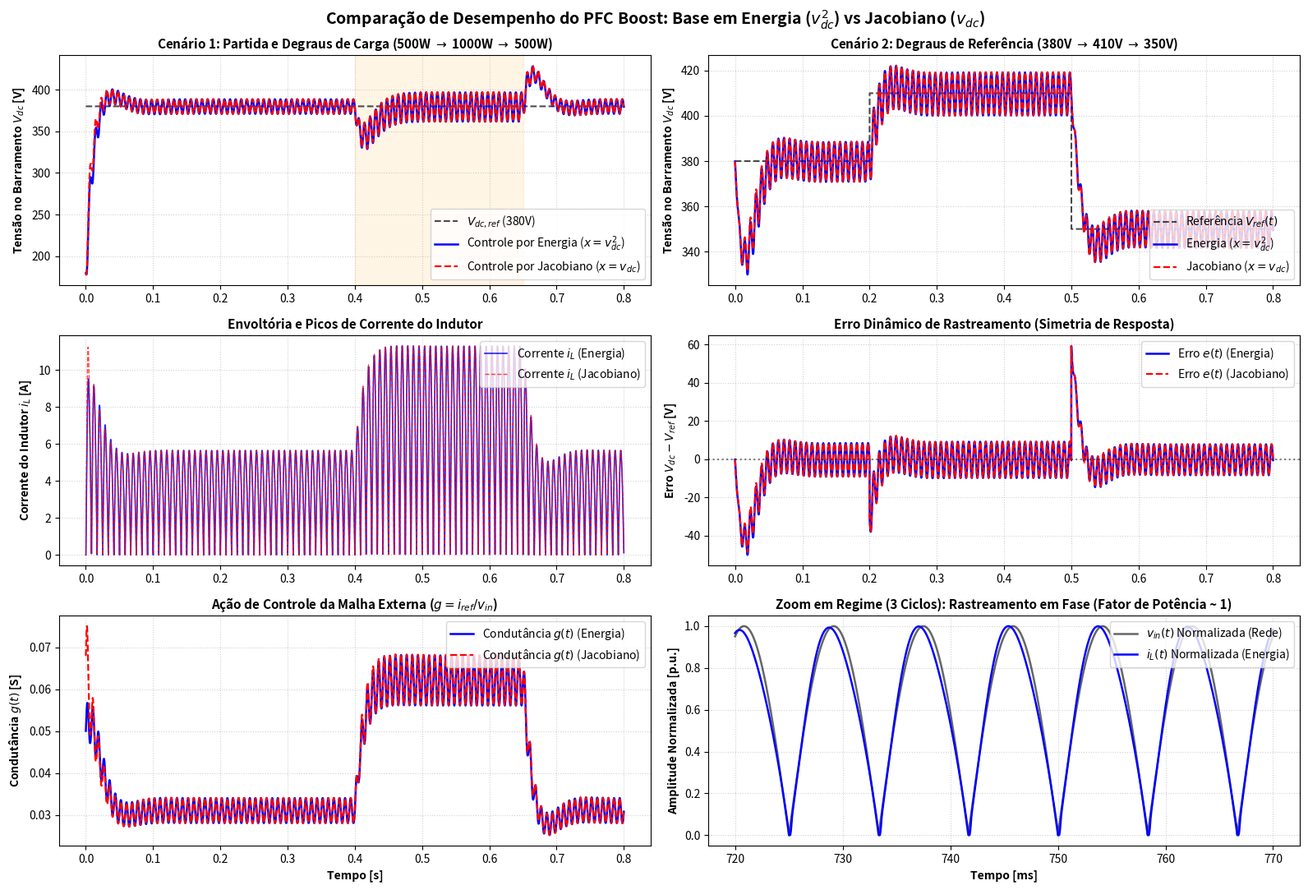

This figure's Python source: (Note: this script raises an exception after producing the figure.)
"""
Simulação Comparativa de Controle em Cascata para Boost PFC:
1. Linearização por Mudança de Base (Espaço de Estados em Energia / Tensão ao Quadrado: x = v_dc^2)
2. Linearização por Jacobiano (Pequenos Sinais em Tensão: x = v_dc)

Parâmetros baseados no projeto de hardware 'Active Boost PFC 380V':
- L = 2.2 mH
- C = 200 uF (2x 100uF / 450V)
- Vin = 127 V_rms @ 60 Hz
- Vdc_ref = 380 V
- Potência Nominal: 500 W (degrau para 1000 W)
"""

import os
import numpy as np
import matplotlib
matplotlib.use('Agg')
import matplotlib.pyplot as plt

class PFCParameters:
    def __init__(self):
        # Parâmetros de Potência e Rede
        self.L = 2.2e-3             # Indutor Boost: 2.2 mH
        self.C = 200e-6             # Banco de saída: 200 uF
        self.Vrms = 127.0           # Tensão de entrada RMS: 127 V
        self.f_grid = 60.0          # Frequência da rede: 60 Hz
        self.omega_grid = 2 * np.pi * self.f_grid
        self.Vpeak = np.sqrt(2) * self.Vrms
        self.Vdc_nom = 380.0        # Tensão nominal de saída: 380 V
        self.P_nom = 500.0          # Carga nominal: 500 W
        self.RL_nom = (self.Vdc_nom ** 2) / self.P_nom  # ~288.8 Ohms

        # Especificações do Controle
        # Malha Interna de Corrente: Banda ~2.5 kHz
        self.f_i = 2500.0
        self.omega_i = 2 * np.pi * self.f_i
        self.K1 = self.L * self.omega_i  # ~34.56 V/A

        # Malha Externa de Tensão/Energia: Banda ~12 Hz (deve ser bem menor que 120 Hz para filtrar ripple)
        self.f_v = 12.0
        self.omega_v = 2 * np.pi * self.f_v
        self.zeta_v = 0.707

        # Ganhos para Controle por Energia (x = v_dc^2)
        # Planta linear: dx/dt + (2/(RL*C))*x = (2*Vrms^2/C)*g
        self.K3_E = self.C * (self.omega_v ** 2) / (2 * self.Vrms ** 2)
        self.K2_E = self.C * (2 * self.zeta_v * self.omega_v - 2 / (self.RL_nom * self.C)) / (2 * self.Vrms ** 2)

        # Ganhos para Controle por Jacobiano (x = v_dc)
        # Linearizado em Vdc0: d(v_dc^2) = 2*Vdc0*d(v_dc) => K_J = 2*Vdc0 * K_E
        self.K3_J = 2 * self.Vdc_nom * self.K3_E
        self.K2_J = 2 * self.Vdc_nom * self.K2_E


def run_simulation(pfc: PFCParameters, control_mode: str, scenario: str = 'startup_and_load'):
    """
    Executa a simulação do conversor Boost PFC no domínio do tempo.
    control_mode: 'energy' (x = v_dc^2) ou 'jacobian' (x = v_dc)
    scenario:
        - 'startup_and_load': Partida de Vin_pk (180V) até 380V, depois degrau de carga (500W -> 1000W)
        - 'reference_step': Operando em 380V, degraus de referência (+30V e -50V)
    """
    dt = 2e-5  # Passo de 20 us (suficiente para dinâmica de corrente e ripple de 120Hz)
    
    if scenario == 'startup_and_load':
        t_end = 0.8
        t = np.arange(0, t_end, dt)
        v_init = np.sqrt(2) * pfc.Vrms  # Tensão inicial pré-carregada pela ponte de diodos (~180V)
    elif scenario == 'reference_step':
        t_end = 0.8
        t = np.arange(0, t_end, dt)
        v_init = pfc.Vdc_nom
    else:
        raise ValueError("Cenário inválido")

    N = len(t)
    
    # Variáveis de estado
    i_L = 0.0
    v_dc = v_init
    chi = 0.0  # Estado do integrador
    
    # Vetores de log
    v_dc_arr = np.zeros(N)
    v_ref_arr = np.zeros(N)
    i_L_arr = np.zeros(N)
    i_ref_arr = np.zeros(N)
    g_arr = np.zeros(N)
    vin_arr = np.zeros(N)
    d_arr = np.zeros(N)
    
    # Anti-windup e limites práticos
    g_max = 0.15  # Condutância máxima sintetizável (limita corrente de pico)
    
    for k in range(N):
        curr_t = t[k]
        
        # Tensão de entrada retificada
        vin_instant = np.abs(pfc.Vpeak * np.sin(pfc.omega_grid * curr_t))
        vin_arr[k] = vin_instant
        
        # Definição do cenário
        if scenario == 'startup_and_load':
            v_ref = pfc.Vdc_nom
            # Degrau de carga em t = 0.4s: 500W -> 1000W (RL_nom -> RL_nom / 2)
            # Retorno em t = 0.65s: 1000W -> 500W
            if curr_t < 0.4:
                R_load = pfc.RL_nom
            elif curr_t < 0.65:
                R_load = pfc.RL_nom / 2.0
            else:
                R_load = pfc.RL_nom
        elif scenario == 'reference_step':
            R_load = pfc.RL_nom
            # Degrau de referência: 380V -> 410V em 0.2s, 410V -> 350V em 0.5s
            if curr_t < 0.2:
                v_ref = 380.0
            elif curr_t < 0.5:
                v_ref = 410.0
            else:
                v_ref = 350.0
                
        v_ref_arr[k] = v_ref

        # ========================================================
        # MALHA EXTERNA (Tensão / Energia)
        # ========================================================
        if control_mode == 'energy':
            x = v_dc ** 2
            x_ref = v_ref ** 2
            err = x - x_ref
            g_raw = -pfc.K2_E * err - pfc.K3_E * chi
        else: # jacobian
            x = v_dc
            x_ref = v_ref
            err = x - x_ref
            g_raw = -pfc.K2_J * err - pfc.K3_J * chi

        # Saturação da condutância sintetizada e anti-windup no integrador
        g = np.clip(g_raw, 0.0, g_max)
        if g_raw == g:  # Atualiza integrador apenas se não saturou (anti-windup por clamping)
            chi += err * dt

        # Síntese da corrente de referência (Resistência Emulada)
        i_ref = vin_instant * g
        
        # ========================================================
        # MALHA INTERNA (Controle por Linearização com Realimentação)
        # (1 - u) = (vin + K1*(i - i_ref) - p) / v_dc
        # ========================================================
        p = 0.0  # p = L * d(i_ref)/dt (desprezível dada a alta banda da malha interna)
        v_dc_safe = max(v_dc, 15.0)  # Evita divisão por zero
        
        one_minus_u = (vin_instant + pfc.K1 * (i_L - i_ref) - p) / v_dc_safe
        # Saturação física da razão cíclica complementar (1 - u) in [0.02, 1.0] => u in [0, 0.98]
        one_minus_u = np.clip(one_minus_u, 0.02, 1.0)
        u = 1.0 - one_minus_u
        
        # ========================================================
        # EQUAÇÕES DE ESTADO DO CONVERSOR BOOST (Modelo Médio)
        # ========================================================
        di_L = (vin_instant - one_minus_u * v_dc) / pfc.L
        dv_dc = (one_minus_u * i_L - v_dc / R_load) / pfc.C
        
        # Integração numérica (Forward Euler com passo pequeno)
        i_L += di_L * dt
        if i_L < 0.0:  # Condução contínua com diodo retificador/boost (não permite corrente reversa)
            i_L = 0.0
            
        v_dc += dv_dc * dt
        # Condição de condução natural dos diodos: v_dc nunca cai abaixo da tensão instantânea da rede
        if v_dc < vin_instant:
            v_dc = vin_instant
            
        # Gravação para telemetria
        v_dc_arr[k] = v_dc
        i_L_arr[k] = i_L
        i_ref_arr[k] = i_ref
        g_arr[k] = g
        d_arr[k] = u
        
    return {
        't': t,
        'v_dc': v_dc_arr,
        'v_ref': v_ref_arr,
        'i_L': i_L_arr,
        'i_ref': i_ref_arr,
        'g': g_arr,
        'vin': vin_arr,
        'd': d_arr
    }


def compute_metrics(res, pfc: PFCParameters, t_start=0.0, t_end=0.8):
    """Calcula métricas quantitativas de desempenho."""
    idx = (res['t'] >= t_start) & (res['t'] <= t_end)
    t = res['t'][idx]
    v = res['v_dc'][idx]
    v_ref = res['v_ref'][idx]
    i = res['i_L'][idx]
    
    # Sobressinal máximo relativo ao patamar de 380V
    max_v = np.max(v)
    overshoot_pct = max(0.0, (max_v - 380.0) / 380.0 * 100.0)
    
    # Subtensão mínima no degrau de carga (para t entre 0.4s e 0.65s)
    load_step_idx = (res['t'] >= 0.4) & (res['t'] <= 0.65)
    if np.any(load_step_idx):
        min_v_load = np.min(res['v_dc'][load_step_idx])
        sag_pct = (380.0 - min_v_load) / 380.0 * 100.0
    else:
        sag_pct = 0.0
        
    # Pico de corrente no indutor
    peak_current = np.max(i)
    
    # Erro absoluto integral (IAE)
    iae = np.trapezoid(np.abs(v - v_ref), t)
    
    # THD e Fator de Potência no regime permanente (últimos 4 ciclos de 60Hz: ~66.7 ms)
    ss_idx = res['t'] >= (res['t'][-1] - 4 / pfc.f_grid)
    i_ss = res['i_L'][ss_idx]
    vin_ss = res['vin'][ss_idx]
    
    # Como i_L e vin estão retificados: p_in = mean(vin * i)
    p_in = np.mean(vin_ss * i_ss)
    v_rms_calc = np.sqrt(np.mean(vin_ss ** 2))
    i_rms_calc = np.sqrt(np.mean(i_ss ** 2))
    pf = p_in / (v_rms_calc * i_rms_calc) if (v_rms_calc * i_rms_calc) > 0 else 0
    
    return {
        'overshoot_pct': overshoot_pct,
        'sag_pct': sag_pct,
        'peak_current': peak_current,
        'iae': iae,
        'pf': pf
    }


def main():
    pfc = PFCParameters()
    print("=" * 70)
    print("SIMULAÇÃO COMPARATIVA: CONTROLE EM CASCATA PFC ATIVO 380V")
    print(f"Hardware: L = {pfc.L*1e3:.1f} mH, C = {pfc.C*1e6:.0f} uF, Vin = {pfc.Vrms:.0f} Vrms, Vdc = {pfc.Vdc_nom:.0f} V")
    print(f"Ganhos Calculados:")
    print(f" - Malha Interna: K1 = {pfc.K1:.2f} V/A (Banda = {pfc.f_i:.0f} Hz)")
    print(f" - Base Energia:   K2_E = {pfc.K2_E:.4e}, K3_E = {pfc.K3_E:.4e}")
    print(f" - Base Jacobiano: K2_J = {pfc.K2_J:.4e}, K3_J = {pfc.K3_J:.4e}")
    print("=" * 70)

    # 1. Simulação Cenário 1: Partida + Degrau de Carga (500W -> 1000W -> 500W)
    print("\n[1/2] Executando Cenário 1: Partida e Variação de Carga...")
    res_energy_sc1 = run_simulation(pfc, 'energy', 'startup_and_load')
    res_jacob_sc1 = run_simulation(pfc, 'jacobian', 'startup_and_load')
    
    m_energy_sc1 = compute_metrics(res_energy_sc1, pfc)
    m_jacob_sc1 = compute_metrics(res_jacob_sc1, pfc)

    # 2. Simulação Cenário 2: Degraus de Tensão de Referência (380V -> 410V -> 350V)
    print("[2/2] Executando Cenário 2: Degraus de Tensão de Referência...")
    res_energy_sc2 = run_simulation(pfc, 'energy', 'reference_step')
    res_jacob_sc2 = run_simulation(pfc, 'jacobian', 'reference_step')
    
    m_energy_sc2 = compute_metrics(res_energy_sc2, pfc)
    m_jacob_sc2 = compute_metrics(res_jacob_sc2, pfc)

    # Impressão dos Resultados
    print("\n" + "=" * 70)
    print("TABELA COMPARATIVA DE DESEMPENHO (Cenário 1: Partida + Carga 500W -> 1000W)")
    print("=" * 70)
    print(f"{'Métrica':<35} | {'Energia (x = v_dc^2)':<16} | {'Jacobiano (x = v_dc)':<16}")
    print("-" * 73)
    print(f"{'Sobressinal na Partida (%)':<35} | {m_energy_sc1['overshoot_pct']:<16.2f} | {m_jacob_sc1['overshoot_pct']:<16.2f}")
    print(f"{'Afundamento no Degrau de Carga (%)':<35} | {m_energy_sc1['sag_pct']:<16.2f} | {m_jacob_sc1['sag_pct']:<16.2f}")
    print(f"{'Pico de Corrente Máximo (A)':<35} | {m_energy_sc1['peak_current']:<16.2f} | {m_jacob_sc1['peak_current']:<16.2f}")
    print(f"{'Erro Absoluto Integral - IAE (V.s)':<35} | {m_energy_sc1['iae']:<16.2f} | {m_jacob_sc1['iae']:<16.2f}")
    print(f"{'Fator de Potência em Regime (PF)':<35} | {m_energy_sc1['pf']:<16.4f} | {m_jacob_sc1['pf']:<16.4f}")
    print("=" * 70)

    # GERAÇÃO DOS GRÁFICOS
    print("\nGerando figuras comparativas de alta resolução...")
    
    fig, axes = plt.subplots(3, 2, figsize=(16, 11), dpi=150)
    fig.suptitle('Comparação de Desempenho do PFC Boost: Base em Energia ($v_{dc}^2$) vs Jacobiano ($v_{dc}$)', fontsize=14, fontweight='bold')

    # (0, 0) - Cenário 1: Tensão no Barramento CC
    ax = axes[0, 0]
    ax.plot(res_energy_sc1['t'], res_energy_sc1['v_ref'], 'k--', label='$V_{dc,ref}$ (380V)', alpha=0.7)
    ax.plot(res_energy_sc1['t'], res_energy_sc1['v_dc'], 'b-', label='Controle por Energia ($x = v_{dc}^2$)', linewidth=1.8)
    ax.plot(res_jacob_sc1['t'], res_jacob_sc1['v_dc'], 'r--', label='Controle por Jacobiano ($x = v_{dc}$)', linewidth=1.6)
    ax.set_ylabel('Tensão no Barramento $V_{dc}$ [V]', fontweight='bold')
    ax.set_title('Cenário 1: Partida e Degraus de Carga (500W $\\rightarrow$ 1000W $\\rightarrow$ 500W)', fontsize=11, fontweight='bold')
    ax.grid(True, linestyle=':', alpha=0.6)
    ax.legend(loc='lower right')
    ax.axvspan(0.4, 0.65, color='orange', alpha=0.1, label='Carga = 1000W')

    # (1, 0) - Cenário 1: Corrente no Indutor
    ax = axes[1, 0]
    ax.plot(res_energy_sc1['t'], res_energy_sc1['i_L'], 'b-', label='Corrente $i_L$ (Energia)', linewidth=1.2, alpha=0.85)
    ax.plot(res_jacob_sc1['t'], res_jacob_sc1['i_L'], 'r--', label='Corrente $i_L$ (Jacobiano)', linewidth=1.0, alpha=0.75)
    ax.set_ylabel('Corrente do Indutor $i_L$ [A]', fontweight='bold')
    ax.set_title('Envoltória e Picos de Corrente do Indutor', fontsize=11, fontweight='bold')
    ax.grid(True, linestyle=':', alpha=0.6)
    ax.legend(loc='upper right')

    # (2, 0) - Cenário 1: Condutância Sintetizada g(t)
    ax = axes[2, 0]
    ax.plot(res_energy_sc1['t'], res_energy_sc1['g'], 'b-', label='Condutância $g(t)$ (Energia)', linewidth=1.8)
    ax.plot(res_jacob_sc1['t'], res_jacob_sc1['g'], 'r--', label='Condutância $g(t)$ (Jacobiano)', linewidth=1.6)
    ax.set_xlabel('Tempo [s]', fontweight='bold')
    ax.set_ylabel('Condutância $g(t)$ [S]', fontweight='bold')
    ax.set_title('Ação de Controle da Malha Externa ($g = i_{ref} / v_{in}$)', fontsize=11, fontweight='bold')
    ax.grid(True, linestyle=':', alpha=0.6)
    ax.legend(loc='upper right')

    # (0, 1) - Cenário 2: Degraus de Referência de Tensão
    ax = axes[0, 1]
    ax.plot(res_energy_sc2['t'], res_energy_sc2['v_ref'], 'k--', label='Referência $V_{ref}(t)$', alpha=0.7)
    ax.plot(res_energy_sc2['t'], res_energy_sc2['v_dc'], 'b-', label='Energia ($x = v_{dc}^2$)', linewidth=1.8)
    ax.plot(res_jacob_sc2['t'], res_jacob_sc2['v_dc'], 'r--', label='Jacobiano ($x = v_{dc}$)', linewidth=1.6)
    ax.set_ylabel('Tensão no Barramento $V_{dc}$ [V]', fontweight='bold')
    ax.set_title('Cenário 2: Degraus de Referência (380V $\\rightarrow$ 410V $\\rightarrow$ 350V)', fontsize=11, fontweight='bold')
    ax.grid(True, linestyle=':', alpha=0.6)
    ax.legend(loc='lower right')

    # (1, 1) - Cenário 2: Erro de Rastreamento (Vdc - Vref)
    ax = axes[1, 1]
    err_E = res_energy_sc2['v_dc'] - res_energy_sc2['v_ref']
    err_J = res_jacob_sc2['v_dc'] - res_jacob_sc2['v_ref']
    ax.plot(res_energy_sc2['t'], err_E, 'b-', label='Erro $e(t)$ (Energia)', linewidth=1.8)
    ax.plot(res_jacob_sc2['t'], err_J, 'r--', label='Erro $e(t)$ (Jacobiano)', linewidth=1.6)
    ax.axhline(0, color='black', linestyle=':', alpha=0.5)
    ax.set_ylabel('Erro $V_{dc} - V_{ref}$ [V]', fontweight='bold')
    ax.set_title('Erro Dinâmico de Rastreamento (Simetria de Resposta)', fontsize=11, fontweight='bold')
    ax.grid(True, linestyle=':', alpha=0.6)
    ax.legend(loc='upper right')

    # (2, 1) - Zoom em Regime Permanente: Tensão e Corrente da Rede (PFC Ativo)
    ax = axes[2, 1]
    zoom_idx = (res_energy_sc1['t'] >= 0.72) & (res_energy_sc1['t'] <= 0.77)
    t_zoom = res_energy_sc1['t'][zoom_idx] * 1000 # ms
    vin_norm = res_energy_sc1['vin'][zoom_idx] / pfc.Vpeak
    i_norm_E = res_energy_sc1['i_L'][zoom_idx] / np.max(res_energy_sc1['i_L'][zoom_idx])
    ax.plot(t_zoom, vin_norm, 'k-', label='$v_{in}(t)$ Normalizada (Rede)', linewidth=1.8, alpha=0.6)
    ax.plot(t_zoom, i_norm_E, 'b-', label='$i_L(t)$ Normalizada (Energia)', linewidth=1.8)
    ax.set_xlabel('Tempo [ms]', fontweight='bold')
    ax.set_ylabel('Amplitude Normalizada [p.u.]', fontweight='bold')
    ax.set_title('Zoom em Regime (3 Ciclos): Rastreamento em Fase (Fator de Potência ~ 1)', fontsize=11, fontweight='bold')
    ax.grid(True, linestyle=':', alpha=0.6)
    ax.legend(loc='upper right')

    plt.tight_layout()
    script_dir = os.path.dirname(os.path.abspath(__file__))
    project_root = os.path.dirname(script_dir)
    docs_dir = os.path.join(project_root, 'docs')
    os.makedirs(docs_dir, exist_ok=True)
    output_path = os.path.join(docs_dir, 'pfc_control_comparison.png')
    plt.savefig(output_path, dpi=200)
    print(f"Gráfico comparativo salvo com sucesso em: {output_path}")

if __name__ == '__main__':
    main()
